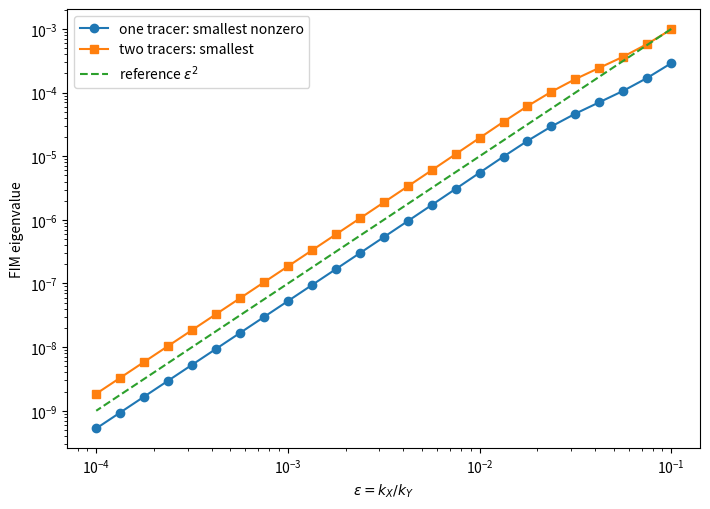

Write Python code to recreate this figure.
#!/usr/bin/env python3
"""
Minimal two-carbon EMU model for Phase II.

Two input tracer mixtures have identical mass-isotopomer distributions:
  T1 = (M00, M10, M01, M11) = (1-e-u, e, 0, u)
  T2 = (M00, M10, M01, M11) = (1-e-u, 0, e, u)

A two-carbon pool X is supplied by tracer and unlabeled dilution.
A fast one-carbon pool Y receives carbon 1 or carbon 2 of X through two routes.

Parameters:
  theta = (log kX, rho, log kY, eta, alpha)

Observations at each time:
  X M+1, X M+2, Y labeled fraction.

The script computes exact local sensitivities by complex-step differentiation
and compares one-tracer and two-tracer Fisher spectra as epsilon=kX/kY -> 0.
"""

from pathlib import Path
import csv
import numpy as np
import matplotlib.pyplot as plt

KX = 0.04
RHO = 0.80
ETA = 0.70
ALPHA = 0.30
E = 0.60
U = 0.20
TAU = np.linspace(0.10, 5.0, 12)
TIMES = TAU / KX

def phi(t, kx, ky):
    if abs(ky-kx) < 1e-10:
        return 1.0 - (1.0 + kx*t)*np.exp(-kx*t)
    return 1.0 - (
        ky*np.exp(-kx*t) - kx*np.exp(-ky*t)
    )/(ky-kx)

def response(theta, t, tracers=(1,2)):
    lkx, rho, lky, eta, alpha = theta
    kx, ky = np.exp(lkx), np.exp(lky)

    gx = 1.0 - np.exp(-kx*t)
    m1 = rho*E*gx
    m2 = rho*U*gx
    ph = phi(t, kx, ky)

    output = []
    for tracer in tracers:
        branch = alpha if tracer == 1 else (1.0-alpha)
        amplitude = rho*eta*(U + branch*E)
        output.extend((m1, m2, amplitude*ph))
    return np.asarray(output)

def jacobian_complex_step(theta, t, tracers=(1,2)):
    h = 1e-28
    y = response(theta, t, tracers)
    J = np.zeros((len(y), len(theta)))
    for j in range(len(theta)):
        perturbed = theta.astype(complex)
        perturbed[j] += 1j*h
        J[:,j] = np.imag(response(perturbed, t, tracers))/h
    return y, J

def stacked_jacobian(theta, tracers):
    return np.vstack([
        jacobian_complex_step(theta, t, tracers)[1]
        for t in TIMES
    ])

def spectrum(epsilon, tracers):
    ky = KX/epsilon
    theta = np.array([
        np.log(KX), RHO, np.log(ky), ETA, ALPHA
    ])
    J = stacked_jacobian(theta, tracers)
    singular_values = np.linalg.svd(J, compute_uv=False)
    return np.sort(singular_values**2)

def main():
    eps_values = np.logspace(-1, -4, 25)
    rows = []
    spectra = {}

    for name, tracers in (
        ("tracer_1", (1,)),
        ("tracers_1_2", (1,2)),
    ):
        values = []
        for eps in eps_values:
            eig = spectrum(eps, tracers)
            values.append(eig)
            rows.append([eps, name, *eig])
        spectra[name] = np.asarray(values)

    with open("phaseII_minimal_emu_spectrum.csv", "w", newline="") as f:
        writer = csv.writer(f)
        writer.writerow([
            "epsilon", "design",
            "lambda1", "lambda2", "lambda3", "lambda4", "lambda5"
        ])
        writer.writerows(rows)

    plt.figure(figsize=(7.2, 5.2))
    one = spectra["tracer_1"]
    two = spectra["tracers_1_2"]

    # The single-tracer smallest eigenvalue is structurally zero, so plot
    # its smallest nonzero eigenvalue.
    plt.loglog(
        eps_values, one[:,1], marker="o",
        label="one tracer: smallest nonzero"
    )
    plt.loglog(
        eps_values, two[:,0], marker="s",
        label="two tracers: smallest"
    )
    plt.loglog(
        eps_values, 0.1*eps_values**2, linestyle="--",
        label=r"reference $\varepsilon^2$"
    )
    plt.xlabel(r"$\varepsilon=k_X/k_Y$")
    plt.ylabel("FIM eigenvalue")
    plt.legend()
    plt.tight_layout()
    plt.savefig("phaseII_minimal_emu_scaling.png", dpi=200)

    for name, values in spectra.items():
        print(name)
        print("last spectrum:", values[-1])
        for j in range(5):
            positive = values[-10:,j] > 1e-25
            if positive.sum() >= 4:
                slope = np.polyfit(
                    np.log(eps_values[-10:][positive]),
                    np.log(values[-10:,j][positive]), 1
                )[0]
                print(f"  lambda{j+1} slope = {slope:.6f}")
            else:
                print(f"  lambda{j+1}: structurally zero")

if __name__ == "__main__":
    main()
